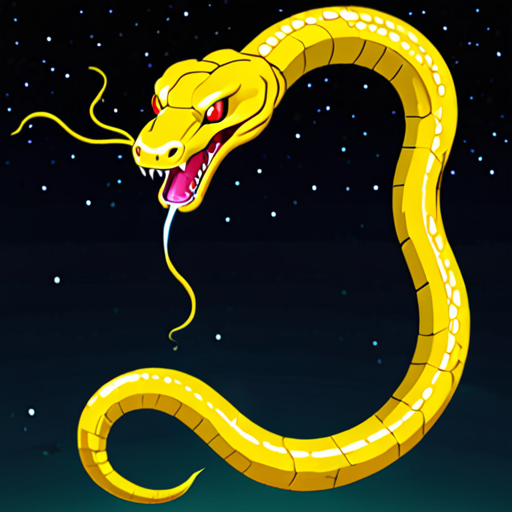
Generation parameters embedded in this image by AUTOMATIC1111 Stable Diffusion web UI or a fork of it (Forge, ...) (PNG 'parameters' text chunk):
image of yellow snake for a 2d shmup side scroller boss fight 
Steps: 20, Sampler: DPM++ 2M, Schedule type: Karras, CFG scale: 7, Seed: 75066844, Size: 512x512, Model hash: 4496b36d48, Model: dreamshaperXL_v21TurboDPMSDE, Version: v1.9.4